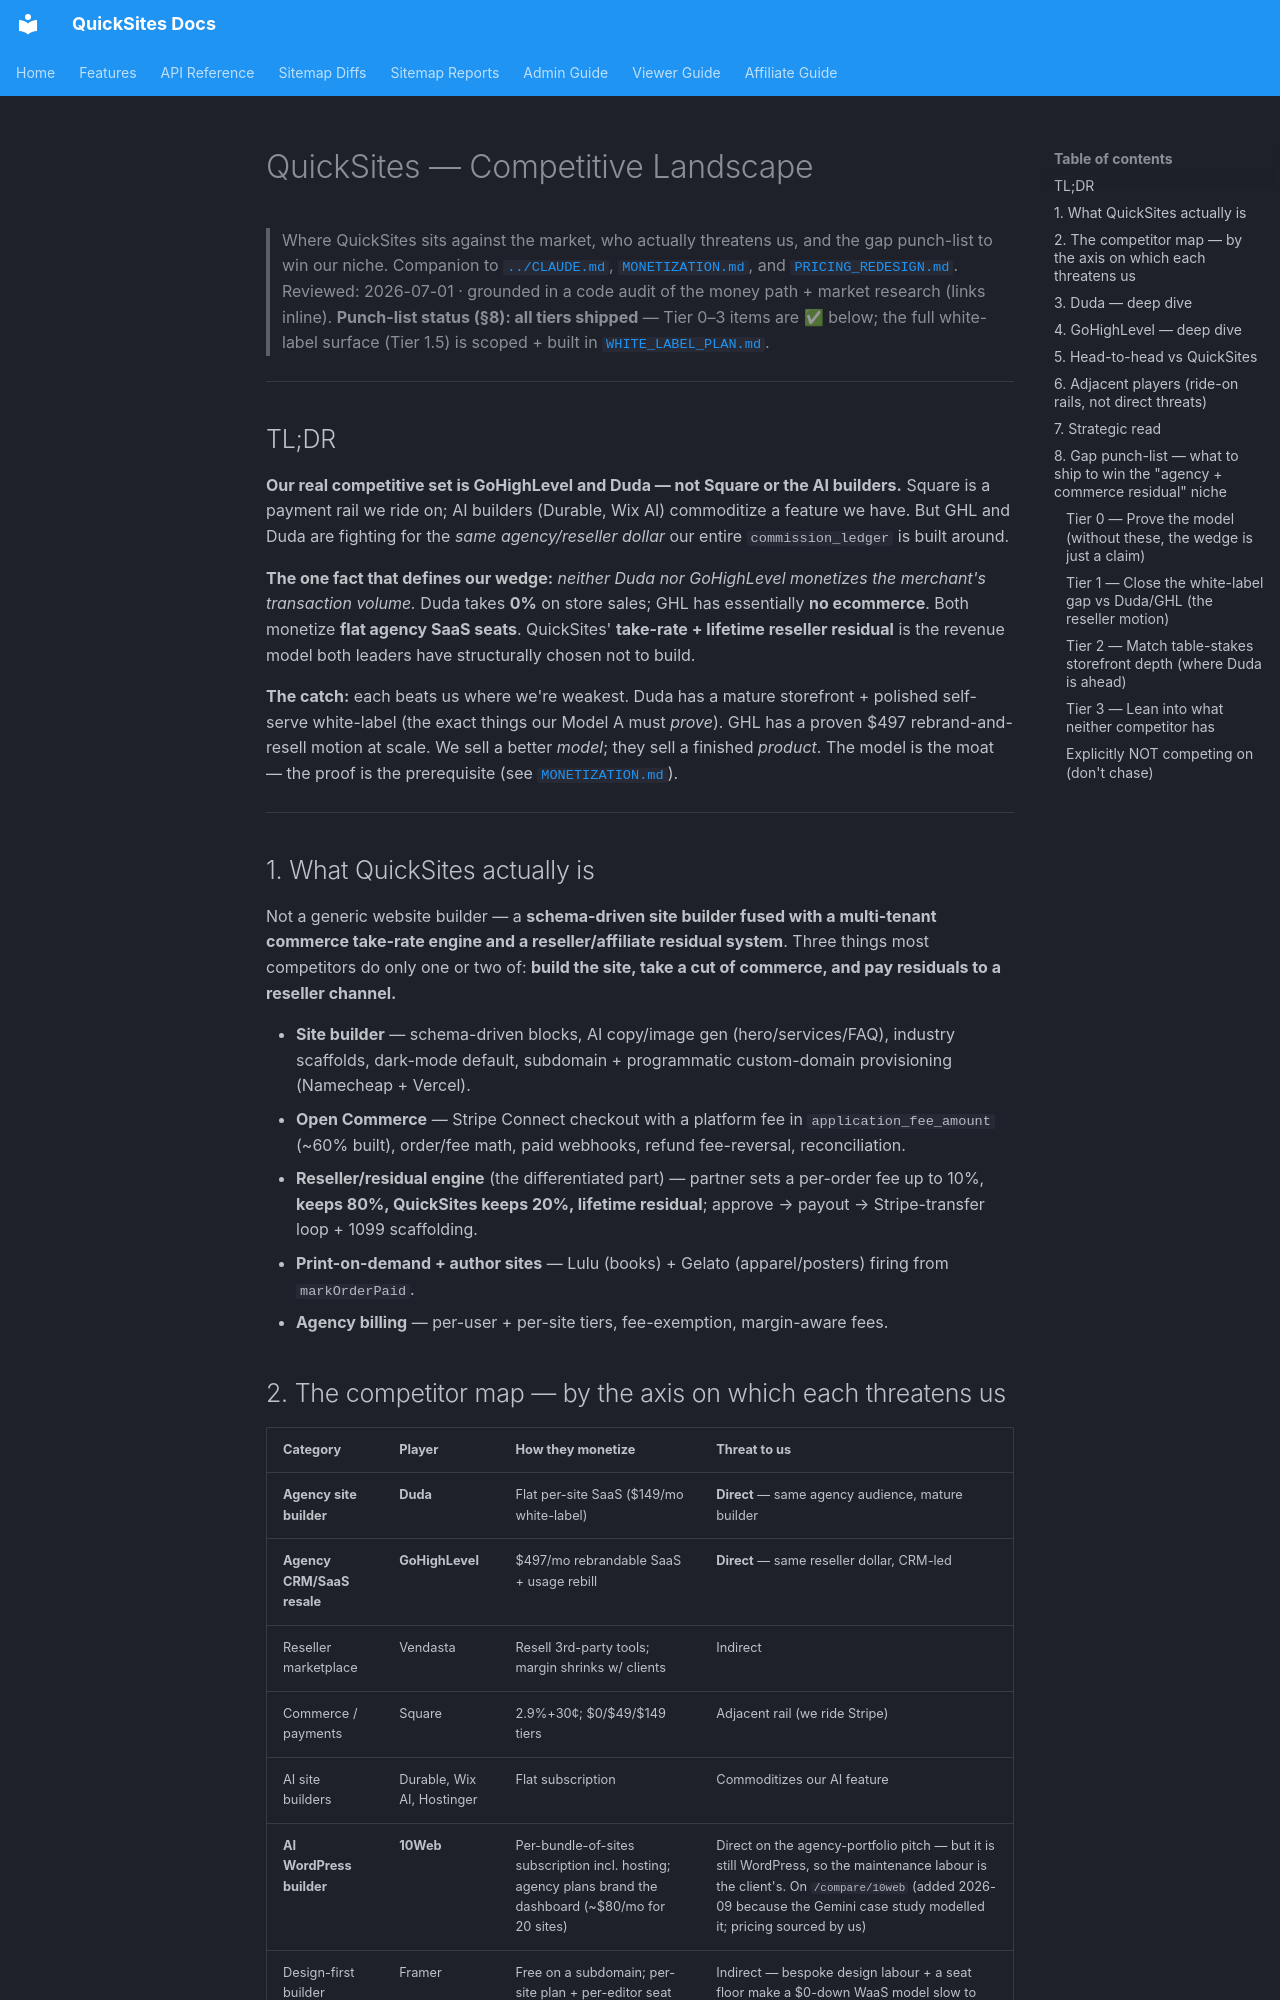

repository: Silver-Lamp/quicksites-v2 · page: COMPETITIVE_LANDSCAPE/index.html · generator: mkdocs

# QuickSites — Competitive Landscape

> Where QuickSites sits against the market, who actually threatens us, and the gap punch-list to win our niche.
> Companion to [`../CLAUDE.md`](../CLAUDE.md), [`MONETIZATION.md`](MONETIZATION.md), and [`PRICING_REDESIGN.md`](PRICING_REDESIGN.md).
> Reviewed: 2026-07-01 · grounded in a code audit of the money path + market research (links inline).
> **Punch-list status (§8): all tiers shipped** — Tier 0–3 items are ✅ below; the full white-label surface (Tier 1.5) is scoped + built in [`WHITE_LABEL_PLAN.md`](WHITE_LABEL_PLAN.md).

---

## TL;DR

**Our real competitive set is GoHighLevel and Duda — not Square or the AI builders.** Square is a payment rail we ride on; AI builders (Durable, Wix AI) commoditize a feature we have. But GHL and Duda are fighting for the *same agency/reseller dollar* our entire `commission_ledger` is built around.

**The one fact that defines our wedge:** *neither Duda nor GoHighLevel monetizes the merchant's transaction volume.* Duda takes **0%** on store sales; GHL has essentially **no ecommerce**. Both monetize **flat agency SaaS seats**. QuickSites' **take-rate + lifetime reseller residual** is the revenue model both leaders have structurally chosen not to build.

**The catch:** each beats us where we're weakest. Duda has a mature storefront + polished self-serve white-label (the exact things our Model A must *prove*). GHL has a proven $497 rebrand-and-resell motion at scale. We sell a better *model*; they sell a finished *product*. The model is the moat — the proof is the prerequisite (see [`MONETIZATION.md`](MONETIZATION.md)).

---

## 1. What QuickSites actually is

Not a generic website builder — a **schema-driven site builder fused with a multi-tenant commerce take-rate engine and a reseller/affiliate residual system**. Three things most competitors do only one or two of: **build the site, take a cut of commerce, and pay residuals to a reseller channel.**

- **Site builder** — schema-driven blocks, AI copy/image gen (hero/services/FAQ), industry scaffolds, dark-mode default, subdomain + programmatic custom-domain provisioning (Namecheap + Vercel).
- **Open Commerce** — Stripe Connect checkout with a platform fee in `application_fee_amount` (~60% built), order/fee math, paid webhooks, refund fee-reversal, reconciliation.
- **Reseller/residual engine** (the differentiated part) — partner sets a per-order fee up to 10%, **keeps 80%, QuickSites keeps 20%, lifetime residual**; approve → payout → Stripe-transfer loop + 1099 scaffolding.
- **Print-on-demand + author sites** — Lulu (books) + Gelato (apparel/posters) firing from `markOrderPaid`.
- **Agency billing** — per-user + per-site tiers, fee-exemption, margin-aware fees.

## 2. The competitor map — by the axis on which each threatens us

| Category | Player | How they monetize | Threat to us |
|---|---|---|---|
| **Agency site builder** | **Duda** | Flat per-site SaaS ($149/mo white-label) | **Direct** — same agency audience, mature builder |
| **Agency CRM/SaaS resale** | **GoHighLevel** | $497/mo rebrandable SaaS + usage rebill | **Direct** — same reseller dollar, CRM-led |
| Reseller marketplace | Vendasta | Resell 3rd-party tools; margin shrinks w/ clients | Indirect |
| Commerce / payments | Square | 2.9%+30¢; $0/$49/$149 tiers | Adjacent rail (we ride Stripe) |
| AI site builders | Durable, Wix AI, Hostinger | Flat subscription | Commoditizes our AI feature |
| **AI WordPress builder** | **10Web** | Per-bundle-of-sites subscription incl. hosting; agency plans brand the dashboard (~$80/mo for 20 sites) | Direct on the agency-portfolio pitch — but it is still WordPress, so the maintenance labour is the client's. On `/compare/10web` (added 2026-09 because the Gemini case study modelled it; pricing sourced by us) |
| Design-first builder | Framer | Free on a subdomain; per-site plan + per-editor seat | Indirect — bespoke design labour + a seat floor make a $0-down WaaS model slow to pay back. On `/compare/framer` (same provenance as 10Web) |
| Print-on-demand | Lulu, Gelato | Print/ship cost | **Partners, not competitors** (we embed them) |

Detail on Square / AI builders / Vendasta is in §6. The deep dives that matter are Duda and GHL.
